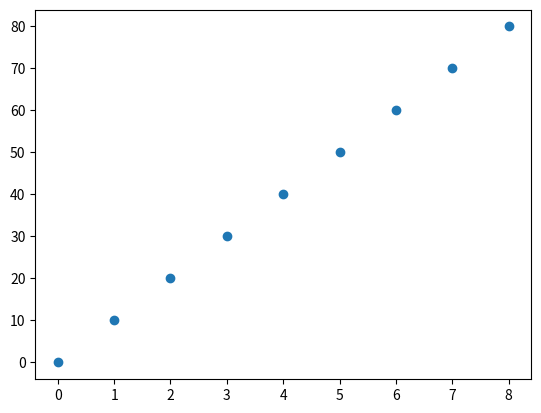

Here is the Python script that generated this plot:
import matplotlib.pyplot as plt

x = [0,1,2,3,4,5,6,7,8]
y = [i*10 for i in x]

plt.scatter(x,y)
plt.show()